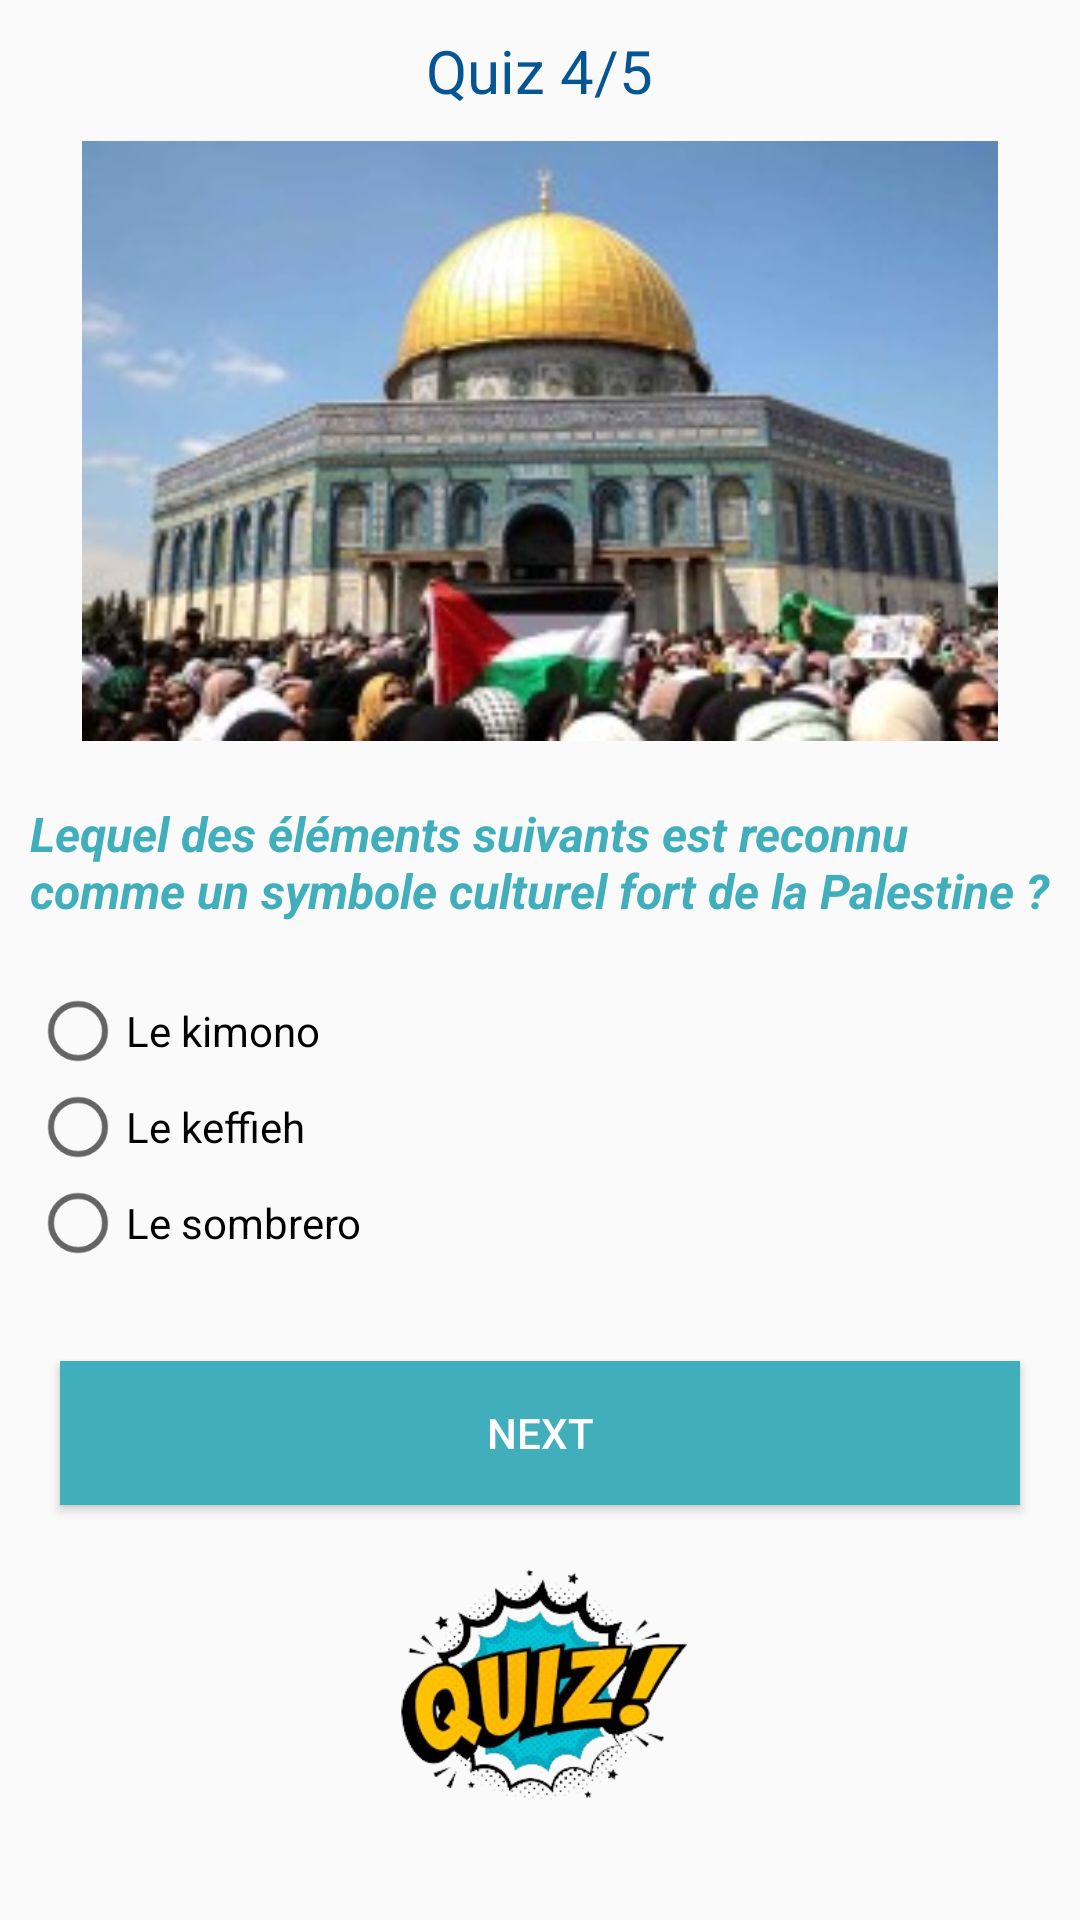

The Android layout XML behind this screen, and the referenced resources:
<!-- AndroidManifest.xml: application theme Theme.QuizeAppCulture -->
<!-- res/layout/activity_quiz4.xml -->
<?xml version="1.0" encoding="utf-8"?>
<LinearLayout xmlns:android="http://schemas.android.com/apk/res/android"
    xmlns:app="http://schemas.android.com/apk/res-auto"
    xmlns:tools="http://schemas.android.com/tools"
    android:id="@+id/main"
    android:layout_width="match_parent"
    android:layout_height="match_parent"
    android:orientation="vertical"
    tools:context=".Quiz4">

    <TextView
        android:layout_width="wrap_content"
        android:layout_height="wrap_content"
        android:layout_gravity="center"
        android:textAlignment="center"
        android:text="@string/Quiz4"
        android:textSize="20sp"
        android:layout_marginTop="10dp"
        android:textColor="@color/colorPrimary"/>




    <LinearLayout

        android:layout_width="match_parent"
        android:layout_height="wrap_content"
        android:layout_margin="10dp"
        android:orientation="vertical">

        <ImageView
            android:id="@+id/quizImage"
            android:layout_width="match_parent"
            android:layout_height="200dp"
            android:src="@drawable/cultureplastine"
            android:layout_marginBottom="20dp"
            />



        <TextView
            android:id="@+id/question"
            android:layout_width="wrap_content"
            android:layout_height="wrap_content"
            android:text="@string/quiz4.question1"
            android:textStyle="italic|bold"
            android:textSize="16sp"
            android:textColor="@color/colorPrimary3"
            android:layout_marginBottom="20dp"/>
        <RadioGroup
            android:id="@+id/ga"
            android:layout_width="match_parent"
            android:layout_height="wrap_content">

            <RadioButton
                android:id="@+id/a1"
                android:layout_width="match_parent"
                android:layout_height="wrap_content"
                android:text="@string/quiz4.question1.choix1"/>

            <RadioButton
                android:id="@+id/a2"
                android:layout_width="match_parent"
                android:layout_height="wrap_content"
                android:text="@string/quiz4.question1.choix2"/>

            <RadioButton
                android:id="@+id/a3"
                android:layout_width="match_parent"
                android:layout_height="wrap_content"
                android:text="@string/quiz4.question1.choix3"/>

        </RadioGroup>





    </LinearLayout>

    <Button
        android:id="@+id/nextBtn"
        android:layout_width="match_parent"
        android:layout_marginHorizontal="20dp"
        android:layout_marginTop="20dp"
        android:layout_height="wrap_content"
        android:layout_gravity="center"
        android:textAlignment="center"
        android:paddingHorizontal="20dp"
        android:paddingVertical="5dp"
        android:text="Next"
        android:background="@color/colorPrimary3"
        android:textColor="@color/white"/>

    <ImageView
        android:id="@+id/quizLogo"
        android:layout_width="120dp"
        android:layout_height="120dp"
        android:src="@drawable/quiz"
        android:layout_gravity="center"
        android:textAlignment="center"/>



</LinearLayout>
<!-- resources referenced by this layout -->
<resources>
  <color name="colorPrimary">#055592</color>
  <color name="colorPrimary3">#41AEBC</color>
  <color name="white">#FFFFFF</color>
  <!-- drawable cultureplastine: jpg bitmap (drawable, 17277 bytes) -->
  <!-- drawable quiz: png bitmap (drawable, 55660 bytes) -->
  <string name="Quiz4">Quiz 4/5</string>
  <string name="quiz4.question1">Lequel des éléments suivants est reconnu comme un symbole culturel fort de la Palestine ?</string>
  <string name="quiz4.question1.choix1">Le kimono</string>
  <string name="quiz4.question1.choix2">Le keffieh </string>
  <string name="quiz4.question1.choix3">Le sombrero</string>
  <style name="Theme.QuizeAppCulture" parent="MyStyle" />
  <style name="MyStyle" parent="Theme.AppCompat.DayNight.DarkActionBar">
          <item name="colorPrimary">@color/colorPrimaryDark</item>
          <item name="colorPrimaryDark">@color/colorPrimary</item>
          <item name="colorAccent">@color/colorbluegrey</item>
      </style>
  <color name="colorPrimaryDark">#0C976C</color>
  <color name="colorbluegrey">#70989E</color>
</resources>
